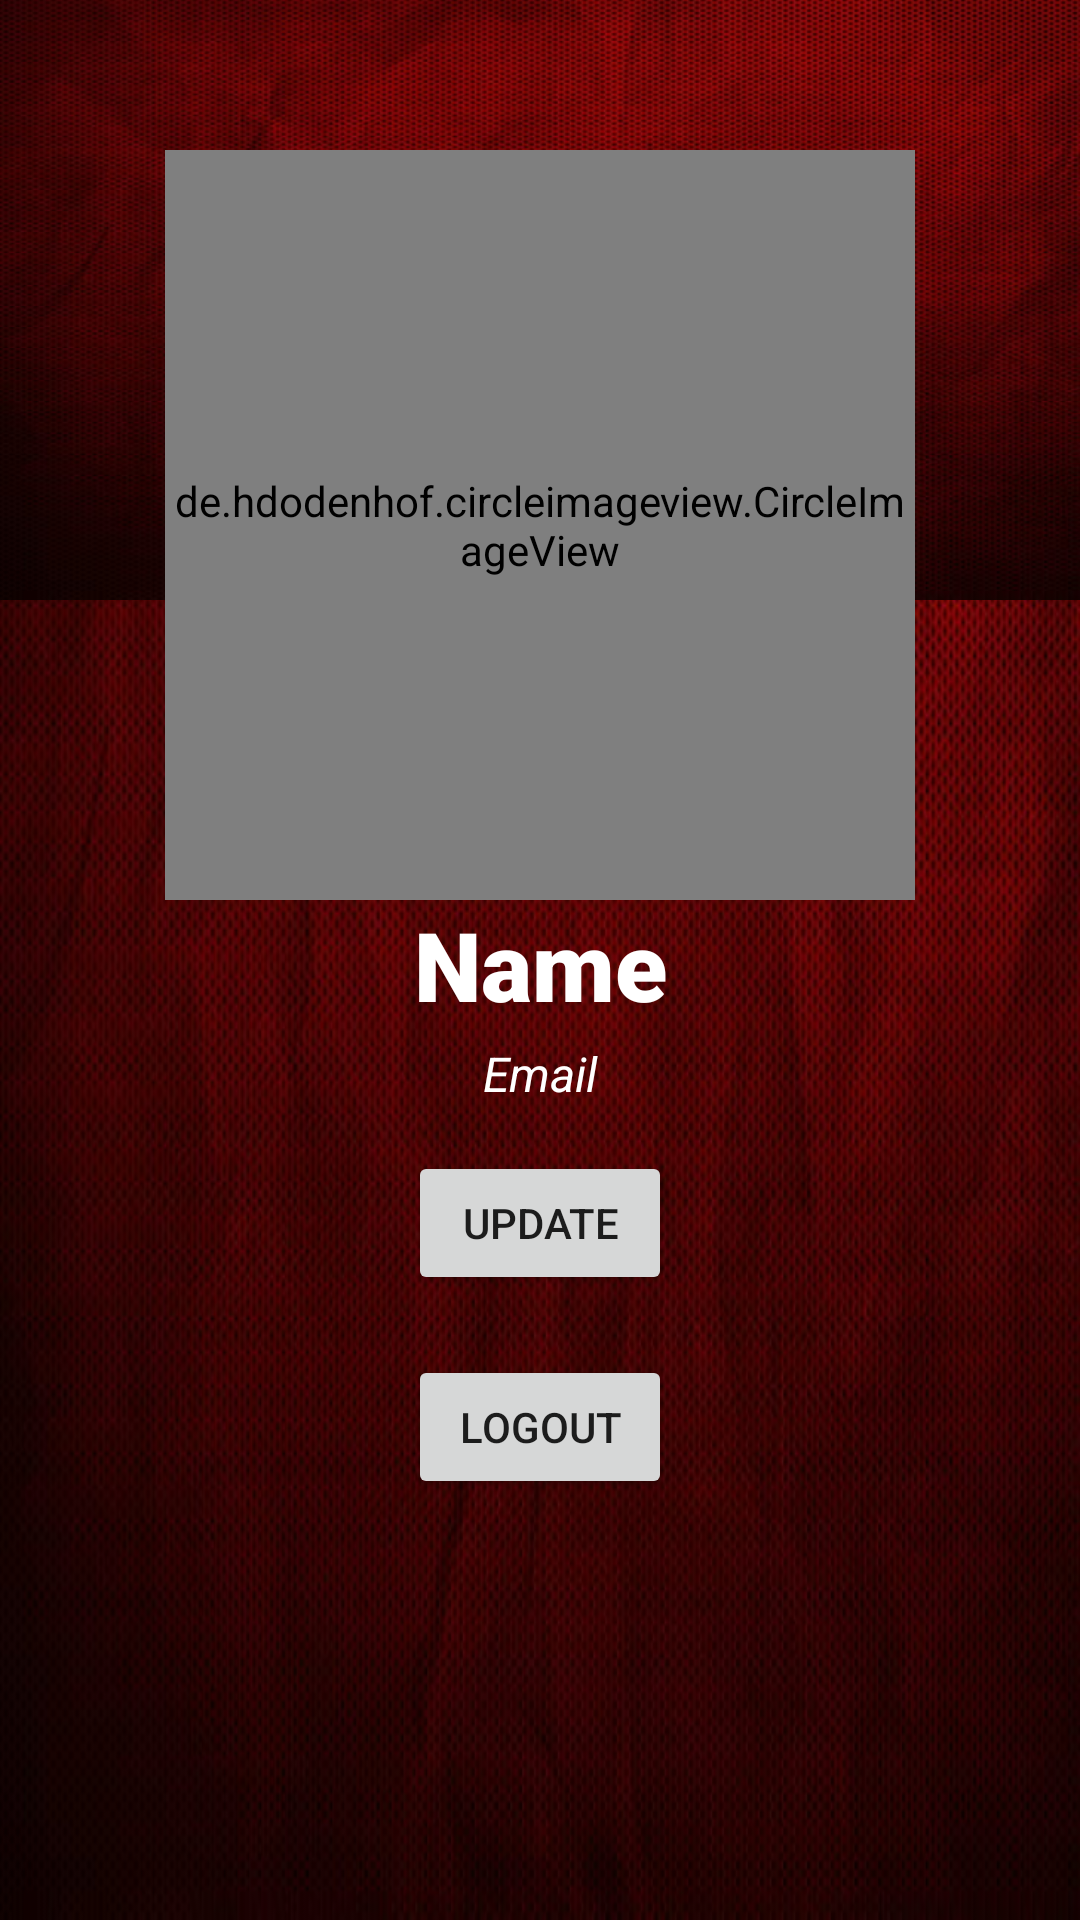

This screen was rendered from an Android layout file. Write that file and the resources it references.
<!-- AndroidManifest.xml: application theme Theme.Challenge_Chapter5 -->
<!-- res/layout/fragment_profile.xml -->
<?xml version="1.0" encoding="utf-8"?>
<ScrollView
    xmlns:android="http://schemas.android.com/apk/res/android"
    xmlns:tools="http://schemas.android.com/tools"
    android:layout_width="match_parent"
    android:layout_height="match_parent"
    android:background="@drawable/background_marun"
    tools:context=".ProfileFragment">

    <LinearLayout
        android:layout_width="match_parent"
        android:layout_height="wrap_content"
        android:orientation="vertical">

        <FrameLayout
            android:layout_width="match_parent"
            android:layout_height="300dp">

            <LinearLayout
                android:layout_width="match_parent"
                android:layout_height="200dp"
                android:background="@drawable/background_marun"
                android:orientation="vertical" />

            <de.hdodenhof.circleimageview.CircleImageView
                android:layout_width="250dp"
                android:layout_height="250dp"
                android:layout_gravity="center|bottom"
                android:src="@drawable/spombob" />
        </FrameLayout>

        <LinearLayout
            android:layout_width="match_parent"
            android:layout_height="wrap_content"
            android:orientation="vertical">

            <TextView
                android:id="@+id/NameProfile"
                android:layout_width="match_parent"
                android:layout_height="wrap_content"
                android:fontFamily="sans-serif-black"
                android:gravity="center"
                android:text="Name"
                android:textColor="@color/white"
                android:textSize="32sp" />

            <TextView
                android:id="@+id/EmailProfile"
                android:layout_width="match_parent"
                android:layout_height="wrap_content"
                android:layout_marginTop="4dp"
                android:fontFamily="sans-serif"
                android:gravity="center"
                android:text="Email"
                android:textSize="16sp"
                android:textColor="@color/white"
                android:textStyle="italic" />
        </LinearLayout>

        <Button
            android:id="@+id/btn_update"
            android:layout_margin="15dp"
            android:layout_gravity="center"
            android:text="Update"
            android:layout_width="wrap_content"
            android:layout_height="wrap_content"/>

        <Button
            android:id="@+id/btn_logout"
            android:layout_margin="5dp"
            android:layout_gravity="center"
            android:text="Logout"
            android:layout_width="wrap_content"
            android:layout_height="wrap_content"/>

    </LinearLayout>
</ScrollView>
<!-- resources referenced by this layout -->
<resources>
  <!-- drawable background_marun: jpg bitmap (drawable-v24, 60540 bytes) -->
  <style name="Theme.Challenge_Chapter5" parent="Theme.MaterialComponents.DayNight.DarkActionBar">
          
          <item name="colorPrimary">@color/purple_500</item>
          <item name="colorPrimaryVariant">@color/purple_700</item>
          <item name="colorOnPrimary">@color/white</item>
          
          <item name="colorSecondary">@color/teal_200</item>
          <item name="colorSecondaryVariant">@color/teal_700</item>
          <item name="colorOnSecondary">@color/black</item>
          
          <item name="android:statusBarColor" tools:targetApi="l">?attr/colorPrimaryVariant</item>
          
      </style>
  <!-- not gathered from this repository: default colours our renderer supplied (Android Studio template values) -->
  <color name="purple_500">#FF6200EE</color>
  <color name="purple_700">#FF3700B3</color>
  <color name="teal_200">#FF03DAC5</color>
  <color name="teal_700">#FF018786</color>
  <color name="black">#FF000000</color>
  <color name="white">#FFFFFFFF</color>
</resources>
